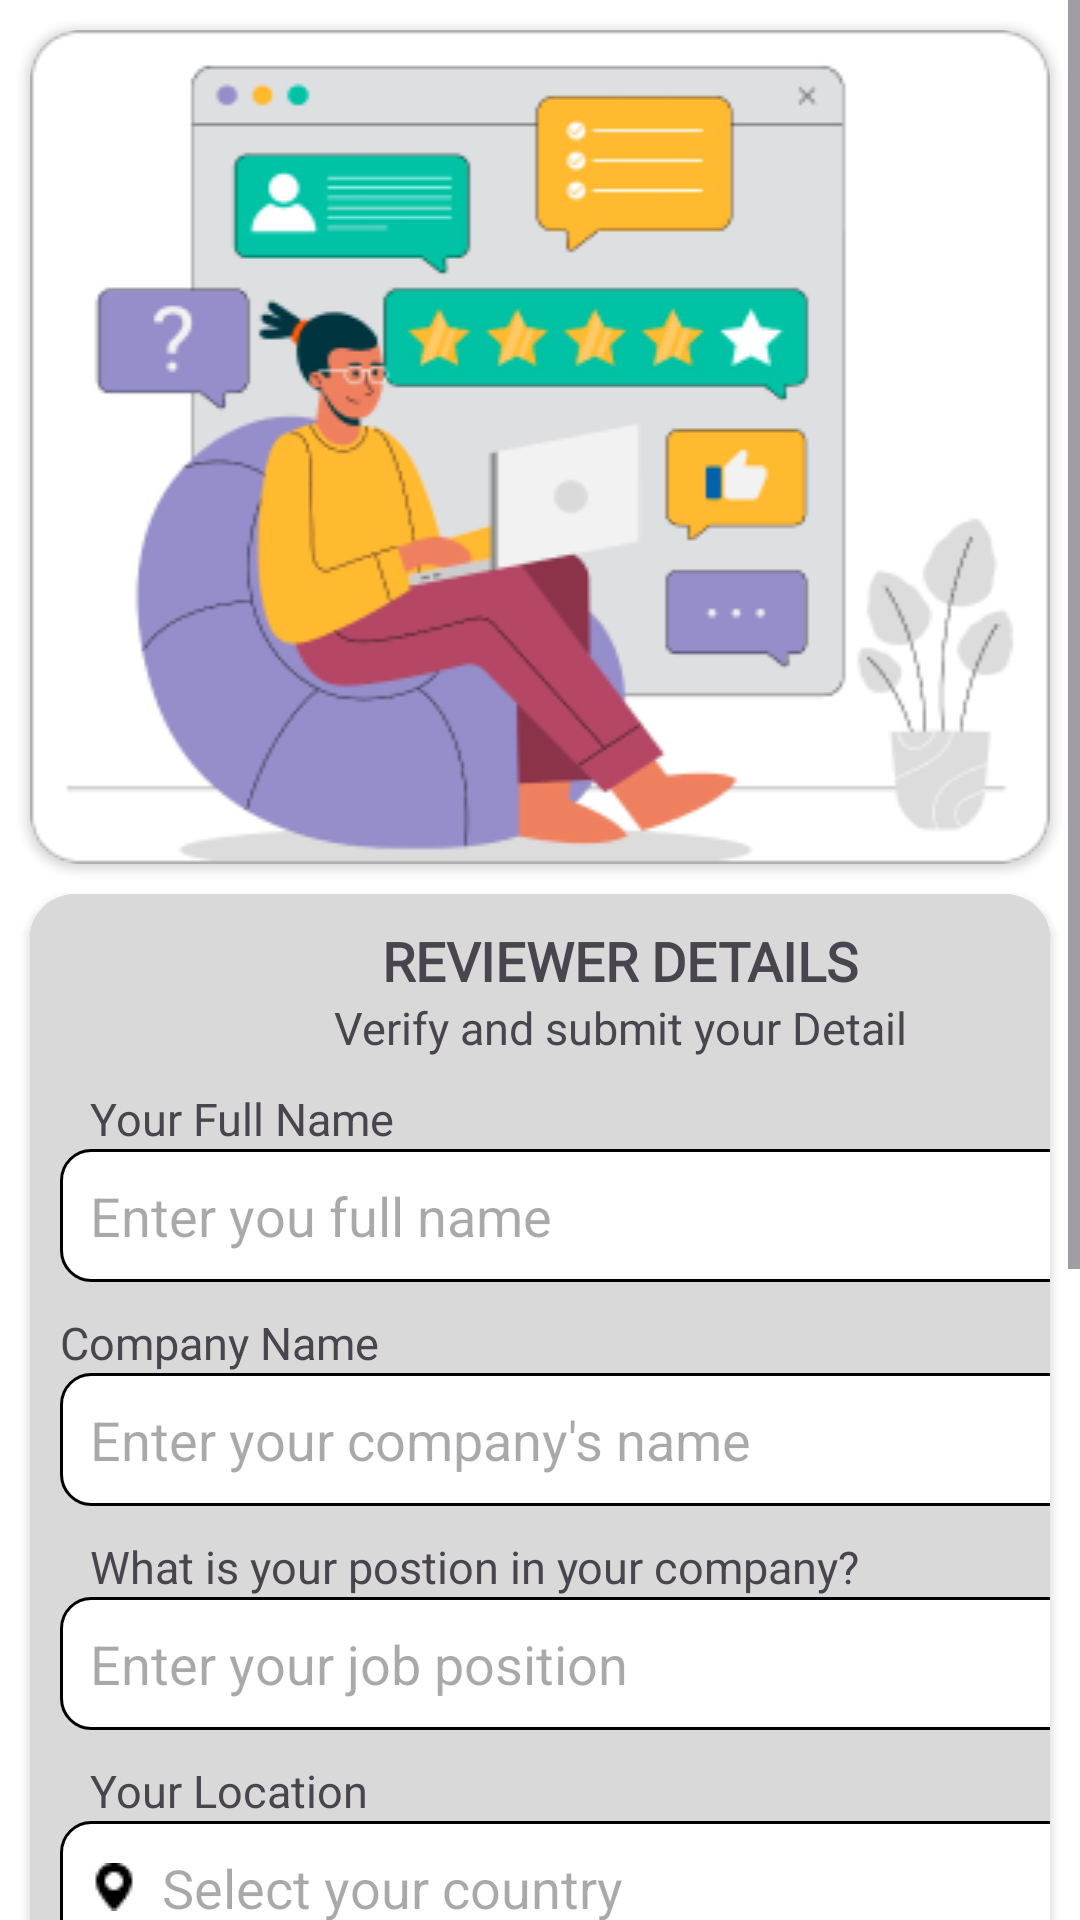

Here is an Android app screen rendered from its layout file. Give the layout XML and the strings, colors and styles it references.
<!-- AndroidManifest.xml: application theme Theme.TheFirms -->
<!-- res/layout/activity_rating4.xml -->
<?xml version="1.0" encoding="utf-8"?>
<androidx.constraintlayout.widget.ConstraintLayout xmlns:android="http://schemas.android.com/apk/res/android"
    xmlns:app="http://schemas.android.com/apk/res-auto"
    xmlns:tools="http://schemas.android.com/tools"
    android:layout_width="match_parent"
    android:layout_height="match_parent"
    android:background="@color/white"
    tools:context=".ratings.RatingActivity4">

    <ScrollView
        android:layout_width="match_parent"
        android:layout_height="match_parent">

        <androidx.constraintlayout.widget.ConstraintLayout
            android:layout_width="match_parent"
            android:layout_height="wrap_content">
            <androidx.cardview.widget.CardView
                android:id="@+id/reviewDetailCardView"
                android:layout_width="match_parent"
                android:layout_height="wrap_content"
                android:layout_margin="10dp"
                app:cardCornerRadius="16dp"
                app:layout_constraintEnd_toEndOf="parent"
                app:layout_constraintStart_toStartOf="parent"
                app:layout_constraintTop_toTopOf="parent">

                <ImageView
                    android:layout_width="match_parent"
                    android:layout_height="match_parent"
                    android:src="@drawable/review_img_4"
                    android:scaleType="fitXY"
                    />
            </androidx.cardview.widget.CardView>

            <androidx.cardview.widget.CardView
                android:layout_width="match_parent"
                android:layout_height="wrap_content"
                android:layout_margin="10dp"
                app:cardCornerRadius="15dp"
                android:backgroundTint="#D9D9D9"
                android:layout_marginBottom="10dp"
                app:layout_constraintBottom_toBottomOf="parent"
                app:layout_constraintEnd_toEndOf="parent"
                app:layout_constraintStart_toStartOf="parent"
                app:layout_constraintTop_toBottomOf="@+id/reviewDetailCardView">

                <androidx.constraintlayout.widget.ConstraintLayout
                    android:layout_width="match_parent"
                    android:layout_height="wrap_content">

                    <androidx.cardview.widget.CardView
                        android:id="@+id/reviewDetailForm"
                        android:layout_width="match_parent"
                        android:layout_height="wrap_content"
                        android:backgroundTint="#D9D9D9"
                        app:layout_constraintEnd_toEndOf="parent"
                        app:layout_constraintStart_toStartOf="parent"
                        app:layout_constraintTop_toTopOf="parent">

                        <LinearLayout
                            android:layout_width="374dp"
                            android:layout_height="wrap_content"
                            android:layout_margin="10dp"
                            android:orientation="vertical">

                            <TextView
                                android:layout_width="wrap_content"
                                android:layout_height="wrap_content"
                                android:layout_gravity="center"
                                android:fontFamily="@font/poppins_bold"
                                android:text="REVIEWER DETAILS"
                                android:textSize="18sp"
                                android:textStyle="bold" />

                            <TextView
                                android:layout_width="wrap_content"
                                android:layout_height="wrap_content"
                                android:layout_gravity="center"
                                android:text="Verify and submit your Detail"
                                android:textSize="15sp" />

                            <TextView
                                android:id="@+id/userNametextView"
                                android:layout_width="wrap_content"
                                android:layout_height="wrap_content"
                                android:layout_marginTop="10dp"
                                android:paddingStart="10dp"
                                android:text="Your Full Name"
                                android:textSize="15sp" />

                            <EditText
                                android:id="@+id/userNameEditTxt"
                                android:layout_width="match_parent"
                                android:layout_height="wrap_content"
                                android:background="@drawable/box_bg"
                                android:hint="Enter you full name"
                                android:padding="10dp" />


                            <TextView
                                android:id="@+id/CompanyTxtView"
                                android:layout_width="wrap_content"
                                android:layout_height="wrap_content"
                                android:layout_marginTop="10dp"
                                android:text="Company Name"
                                android:textSize="15sp" />

                            <EditText
                                android:id="@+id/CompanyEditTxt"
                                android:layout_width="match_parent"
                                android:layout_height="wrap_content"
                                android:background="@drawable/box_bg"
                                android:hint="Enter your company's name"
                                android:padding="10dp" />

                            <TextView
                                android:id="@+id/positionTxtView"
                                android:layout_width="wrap_content"
                                android:layout_height="wrap_content"
                                android:layout_marginTop="10dp"
                                android:paddingStart="10dp"
                                android:text="What is your postion in your company?"
                                android:textSize="15sp" />

                            <EditText
                                android:id="@+id/positionEditTxt"
                                android:layout_width="match_parent"
                                android:layout_height="wrap_content"
                                android:background="@drawable/box_bg"
                                android:hint="Enter your job position"
                                android:padding="10dp" />

                            <TextView
                                android:id="@+id/locationTxtView"
                                android:layout_width="wrap_content"
                                android:layout_height="wrap_content"
                                android:layout_marginTop="10dp"
                                android:paddingStart="10dp"
                                android:text="Your Location"
                                android:textSize="15sp" />

                            <AutoCompleteTextView
                                android:id="@+id/locationAutoCompletedTxt"
                                android:layout_width="match_parent"
                                android:layout_height="wrap_content"
                                android:background="@drawable/box_bg"
                                android:drawableStart="@drawable/location_icon"
                                android:drawableEnd="@drawable/select_icon"
                                android:drawablePadding="8dp"
                                android:hint="Select your country"
                                android:padding="10dp" />

                            <TextView
                                android:id="@+id/websiteLinkTxtView"
                                android:layout_width="wrap_content"
                                android:layout_height="wrap_content"
                                android:layout_marginTop="10dp"
                                android:paddingStart="10dp"
                                android:text="Your Website"
                                android:textSize="15sp" />

                            <EditText
                                android:id="@+id/websiteLinkEditTxt"
                                android:layout_width="match_parent"
                                android:layout_height="wrap_content"
                                android:background="@drawable/box_bg"
                                android:hint="Enter url of your company’s website"
                                android:inputType="textUri"
                                android:padding="10dp" />

                            <TextView
                                android:id="@+id/businessEmailTxtView"
                                android:layout_width="wrap_content"
                                android:layout_height="wrap_content"
                                android:layout_marginTop="10dp"
                                android:paddingStart="10dp"
                                android:text="Your E-mail address"
                                android:textSize="15sp" />

                            <EditText
                                android:id="@+id/businessEditTxt"
                                android:layout_width="match_parent"
                                android:layout_height="wrap_content"
                                android:background="@drawable/box_bg"
                                android:hint="Enter your email address"
                                android:inputType="textEmailAddress"
                                android:padding="10dp" />

                            <TextView
                                android:id="@+id/linkedInTxtView"
                                android:layout_width="wrap_content"
                                android:layout_height="wrap_content"
                                android:layout_marginTop="10dp"
                                android:paddingStart="10dp"
                                android:text="Linkedin Profile"
                                android:textSize="15sp" />

                            <EditText
                                android:id="@+id/linkedInEditTxt"
                                android:layout_width="match_parent"
                                android:layout_height="wrap_content"
                                android:background="@drawable/box_bg"
                                android:hint="Enter your linkedin profile url"
                                android:inputType="textUri"
                                android:padding="10dp" />

                        </LinearLayout>
                    </androidx.cardview.widget.CardView>

                    <com.google.android.material.button.MaterialButton
                        android:id="@+id/verifySubmitBtn"
                        android:layout_width="200dp"
                        android:layout_height="wrap_content"
                        android:layout_marginTop="10dp"
                        android:layout_marginBottom="15dp"
                        android:backgroundTint="@color/black"
                        android:text="Verify And Submit"
                        app:cornerRadius="10dp"
                        app:layout_constraintBottom_toBottomOf="parent"
                        app:layout_constraintEnd_toEndOf="parent"
                        app:layout_constraintStart_toStartOf="parent"
                        app:layout_constraintTop_toBottomOf="@+id/reviewDetailForm" />


                </androidx.constraintlayout.widget.ConstraintLayout>

            </androidx.cardview.widget.CardView>

        </androidx.constraintlayout.widget.ConstraintLayout>
    </ScrollView>

</androidx.constraintlayout.widget.ConstraintLayout>
<!-- resources referenced by this layout -->
<resources>
  <color name="black">#FF000000</color>
  <color name="white">#FFFFFFFF</color>
  <!-- drawable box_bg (drawable) -->
  <?xml version="1.0" encoding="utf-8"?>
  <shape
      android:shape="rectangle"
      xmlns:android="http://schemas.android.com/apk/res/android">
  
      <gradient android:startColor="@color/white"
          android:endColor="@color/white"
          />
      <stroke
          android:color="@color/black"
          android:width="1dp"/>
      <corners
          android:radius="10dp"
          />
  
  </shape>
  <!-- drawable location_icon: png bitmap (drawable, 270 bytes) -->
  <!-- drawable review_img_4: png bitmap (drawable, 42678 bytes) -->
  <!-- drawable select_icon: png bitmap (drawable, 324 bytes) -->
  <style name="Theme.TheFirms" parent="Base.Theme.TheFirms" />
  <style name="Base.Theme.TheFirms" parent="Theme.Material3.DayNight.NoActionBar">
          
          
      </style>
</resources>
